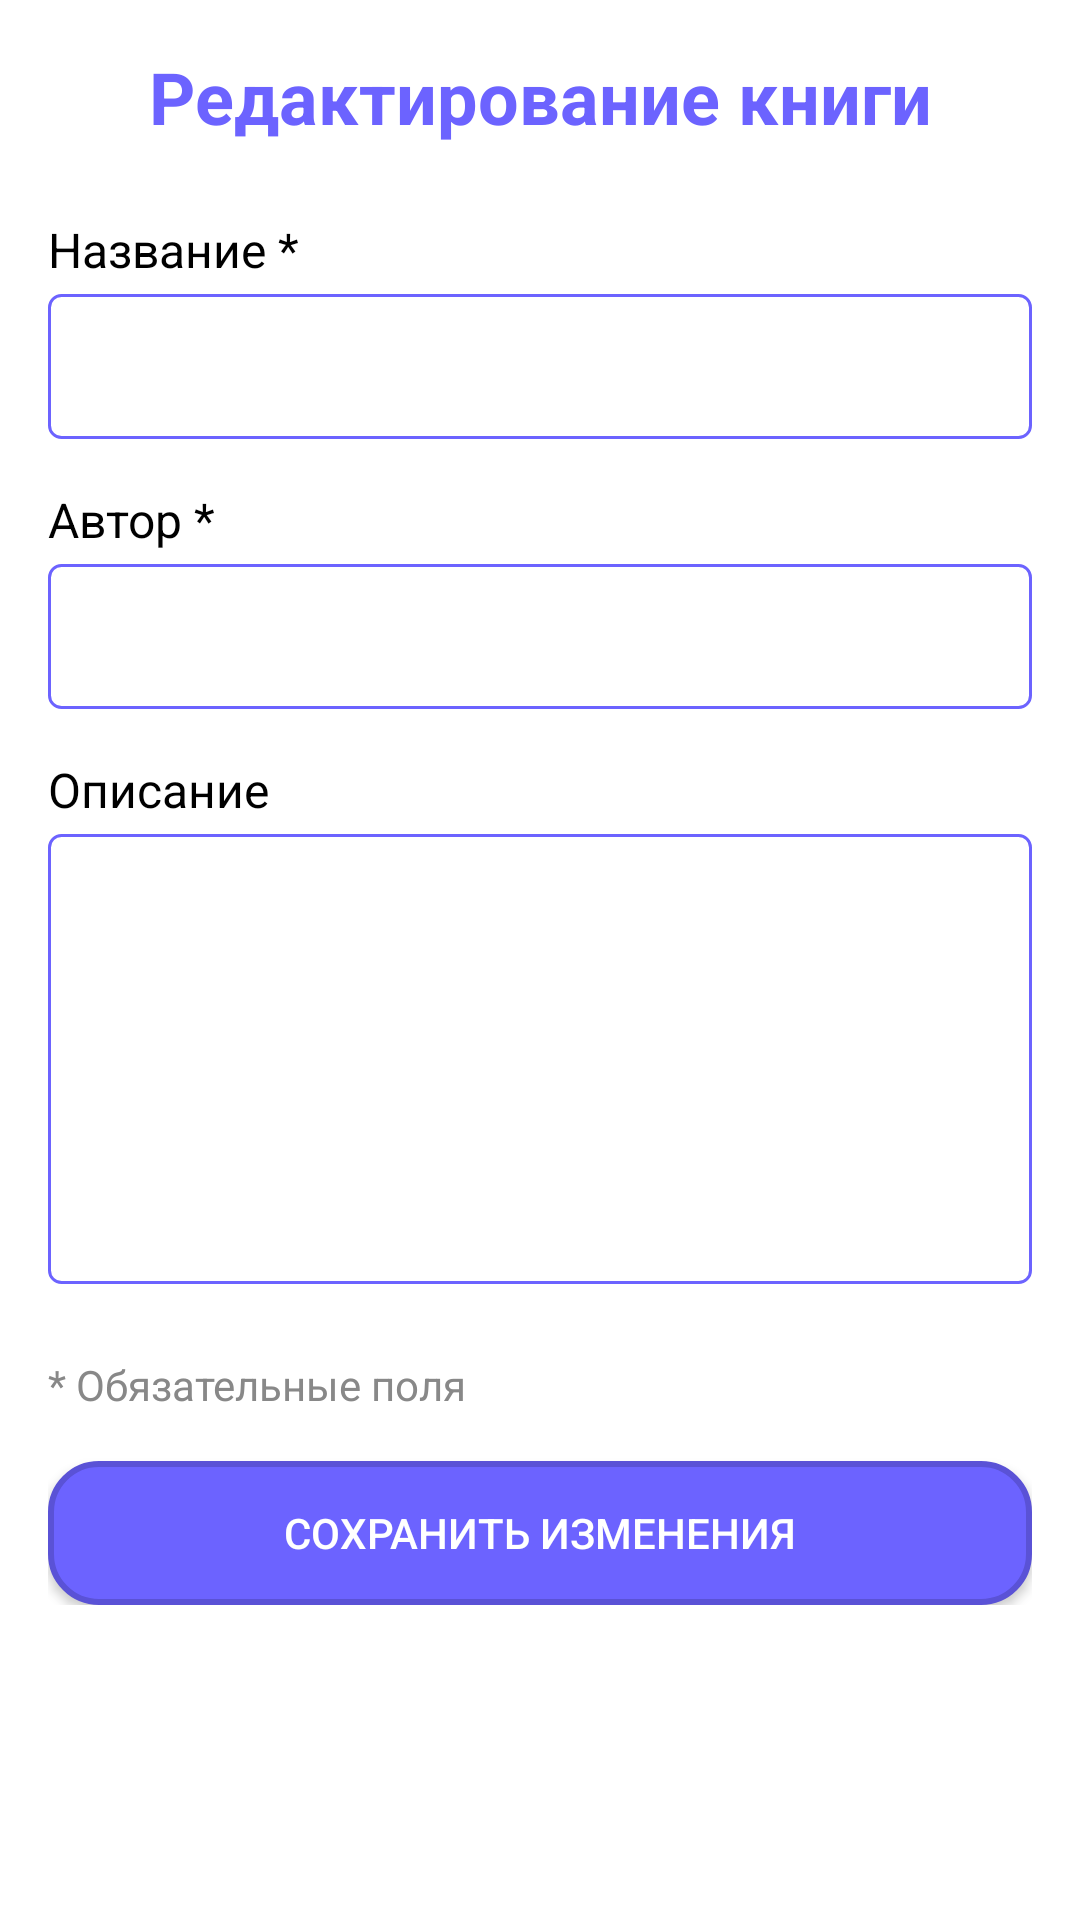

Write the Android layout XML for this screen, with the resource values it uses.
<!-- AndroidManifest.xml: application theme Theme.Pr22_2_Mezentsev_v3 -->
<!-- res/layout/activity_edit_book.xml -->
<?xml version="1.0" encoding="utf-8"?>
<ScrollView xmlns:android="http://schemas.android.com/apk/res/android"
    android:layout_width="match_parent"
    android:layout_height="match_parent"
    android:background="@color/white"
    android:padding="16dp">

    <LinearLayout
        android:layout_width="match_parent"
        android:layout_height="wrap_content"
        android:orientation="vertical">

        <TextView
            android:layout_width="match_parent"
            android:layout_height="wrap_content"
            android:text="Редактирование книги"
            android:textSize="24sp"
            android:textColor="#6C63FF"
            android:textStyle="bold"
            android:gravity="center"
            android:layout_marginBottom="24dp"/>

        <TextView
            android:layout_width="match_parent"
            android:layout_height="wrap_content"
            android:text="Название *"
            android:textSize="16sp"
            android:textColor="@color/black"
            android:layout_marginBottom="4dp"/>

        <EditText
            android:id="@+id/editTextTitle"
            android:layout_width="match_parent"
            android:layout_height="wrap_content"
            android:background="@drawable/editext"
            android:textColor="#6C63FF"
            android:textColorHint="#C3C1E5"
            android:padding="12dp"
            android:layout_marginBottom="16dp"/>

        <TextView
            android:layout_width="match_parent"
            android:layout_height="wrap_content"
            android:text="Автор *"
            android:textSize="16sp"
            android:textColor="@color/black"
            android:layout_marginBottom="4dp"/>

        <EditText
            android:id="@+id/editTextAuthor"
            android:layout_width="match_parent"
            android:layout_height="wrap_content"
            android:background="@drawable/editext"
            android:textColor="#6C63FF"
            android:textColorHint="#C3C1E5"
            android:padding="12dp"
            android:layout_marginBottom="16dp"/>

        <TextView
            android:layout_width="match_parent"
            android:layout_height="wrap_content"
            android:text="Описание"
            android:textSize="16sp"
            android:textColor="@color/black"
            android:layout_marginBottom="4dp"/>

        <EditText
            android:id="@+id/editTextDescription"
            android:layout_width="match_parent"
            android:layout_height="150dp"
            android:background="@drawable/editext"
            android:textColor="#6C63FF"
            android:textColorHint="#C3C1E5"
            android:padding="12dp"
            android:gravity="top"
            android:inputType="textMultiLine"
            android:layout_marginBottom="24dp"/>

        <TextView
            android:layout_width="match_parent"
            android:layout_height="wrap_content"
            android:text="* Обязательные поля"
            android:textSize="14sp"
            android:textColor="@color/gray"
            android:layout_marginBottom="16dp"/>

        <Button
            android:id="@+id/buttonSaveChanges"
            android:layout_width="match_parent"
            android:layout_height="wrap_content"
            android:background="@drawable/button"
            android:textColor="@color/white"
            android:text="Сохранить изменения"/>

    </LinearLayout>

</ScrollView>
<!-- resources referenced by this layout -->
<resources>
  <color name="black">#FF000000</color>
  <color name="gray">#FF888888</color>
  <color name="white">#FFFFFFFF</color>
  <!-- drawable button (drawable) -->
  <?xml version="1.0" encoding="utf-8"?>
  <shape xmlns:tools="http://schemas.android.com/tools"
         xmlns:android="http://schemas.android.com/apk/res/android">
      <solid
          android:color="#6C63FF"
          tools:ignore="StateListReachable" />
  
      <stroke
          android:width="2dp"
          android:color="#5A52D6" />
  
      <corners
          android:radius="16dp" />
  </shape>
  <!-- drawable editext (drawable) -->
  <?xml version="1.0" encoding="utf-8"?>
  <shape xmlns:android="http://schemas.android.com/apk/res/android">
      <solid
          android:color="@color/white"/>
      <corners
          android:radius="4dp"/>
      <stroke
          android:width="1dp"
          android:color="#6C63FF"/>
  </shape>
  <style name="Theme.Pr22_2_Mezentsev_v3" parent="Base.Theme.Pr22_2_Mezentsev_v3" />
  <style name="Base.Theme.Pr22_2_Mezentsev_v3" parent="Theme.Material3.DayNight.NoActionBar">
          
          
      </style>
</resources>
